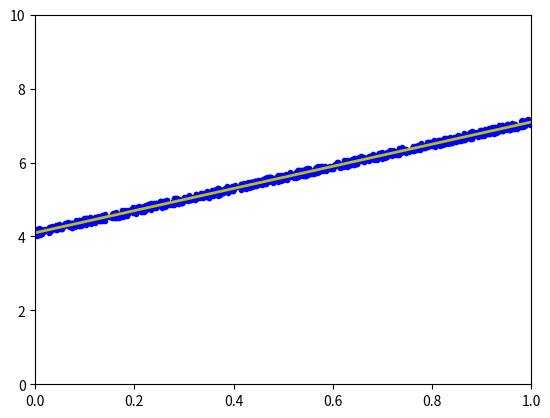

Write the Python code that produced this figure.
from __future__ import division, print_function, unicode_literals
import numpy as np
import matplotlib
import matplotlib.pyplot as plt 
np.random.seed(2)

X = np.random.rand(1000,1)
y = 4 + 3*X + .2*np.random.rand(1000, 1) # thêm nhiễu

# building xBar
one = np.ones((X.shape[0],1))
Xbar = np.concatenate((one,X), axis = 1)

A = np.dot(Xbar.T, Xbar)
b = np.dot(Xbar.T,y)
w_lr = np.dot(np.linalg.pinv(A), b)
print('Solution found by formula: w = ', w_lr.T)

# display result
w = w_lr
w0 = w[0][0]
w1 = w[1][0]
x0 = np.linspace(0,1,2, endpoint=True)
y0 = w0 + w1*x0

# draw the fitting line
plt.plot(X.T,y.T,'b.')
plt.plot(x0,y0,'y',linewidth = 2)
plt.axis([0,1,0,10])
plt.show()

def grad(w):
    N = Xbar.shape[0]
    return 1/ N * Xbar.T.dot(Xbar.dot(w) - y)

def cost(w):
    N = Xbar.shape[0]
    return .5/N*np.linalg.norm(y - Xbar.dot(w),2)**2

def numerical_grad(w, cost):
    eps = 1e-4
    g = np.zeros_like(w)
    for i in range(len(w)):
        w_p = w.copy()
        w_n = w.copy()
        w_p[i] += eps
        w_n[i] += eps
        g[i] = (cost(w_p) - cost(w_n)) / (2 * eps)
    return g

def check_grad(w,cost, grad):
    w = np.random.rand(w.shape[0], w.shape[1])
    grad1 = grad(w)
    grad2 = numerical_grad(w, cost)
    return True if np.linalg.norm(grad1 - grad2) < 1e-6 else False

print('Checking gradient...', check_grad(np.random.rand(2,1), cost, grad))

def myGD(w_init, grad, eta):
    w = [w_init]
    for it in range(100):
        w_new = w[-1] - eta*grad(w[-1])
        if np.linalg.norm(grad(w_new))/ len(w_new) < 1e-3:
            break
        w.append(w_new)
    return (w,it)

w_init = np.array([[2],[1]])
(w1,it1) = myGD(w_init, grad, 1)
print('Solution found by GD: w = ', w1[-1].T, '\nafter %d iterations.' %(it1+1))
